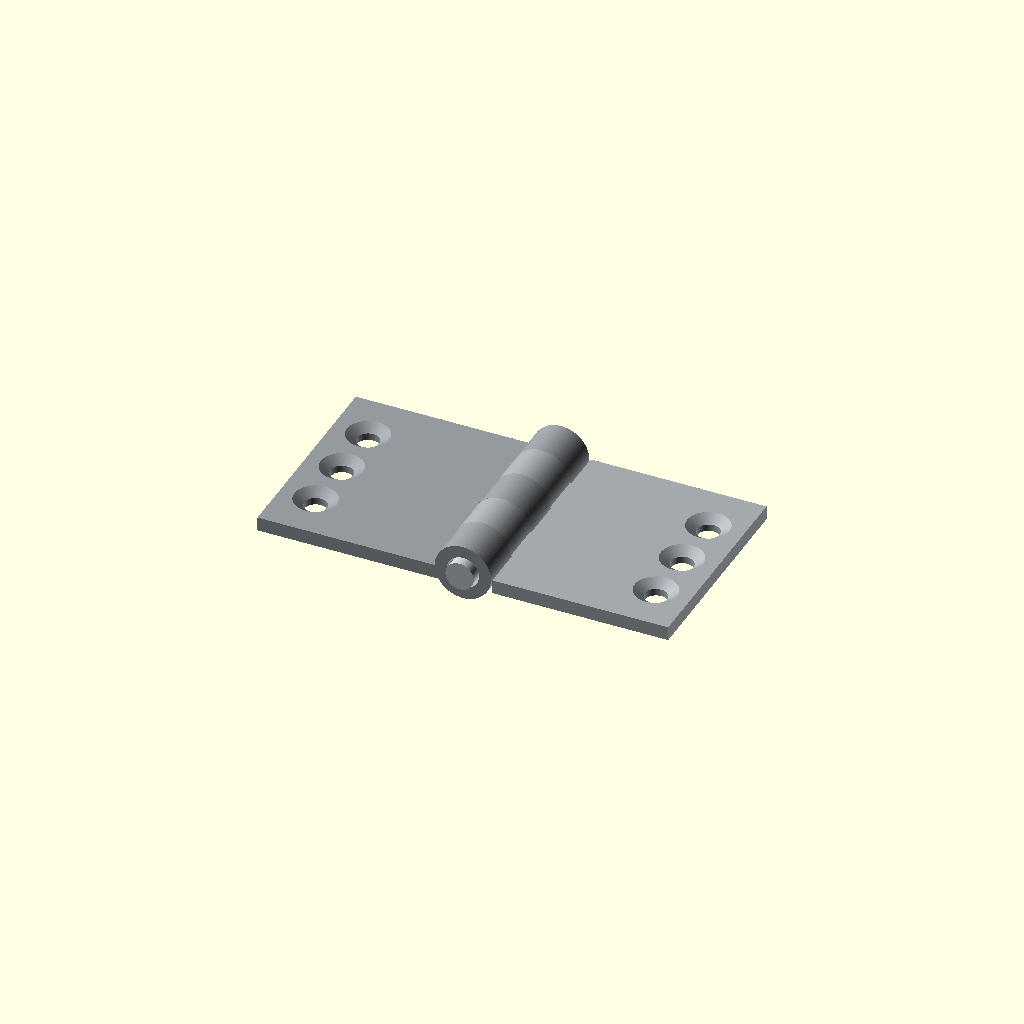
Cell 1 — every parameter at its default value.
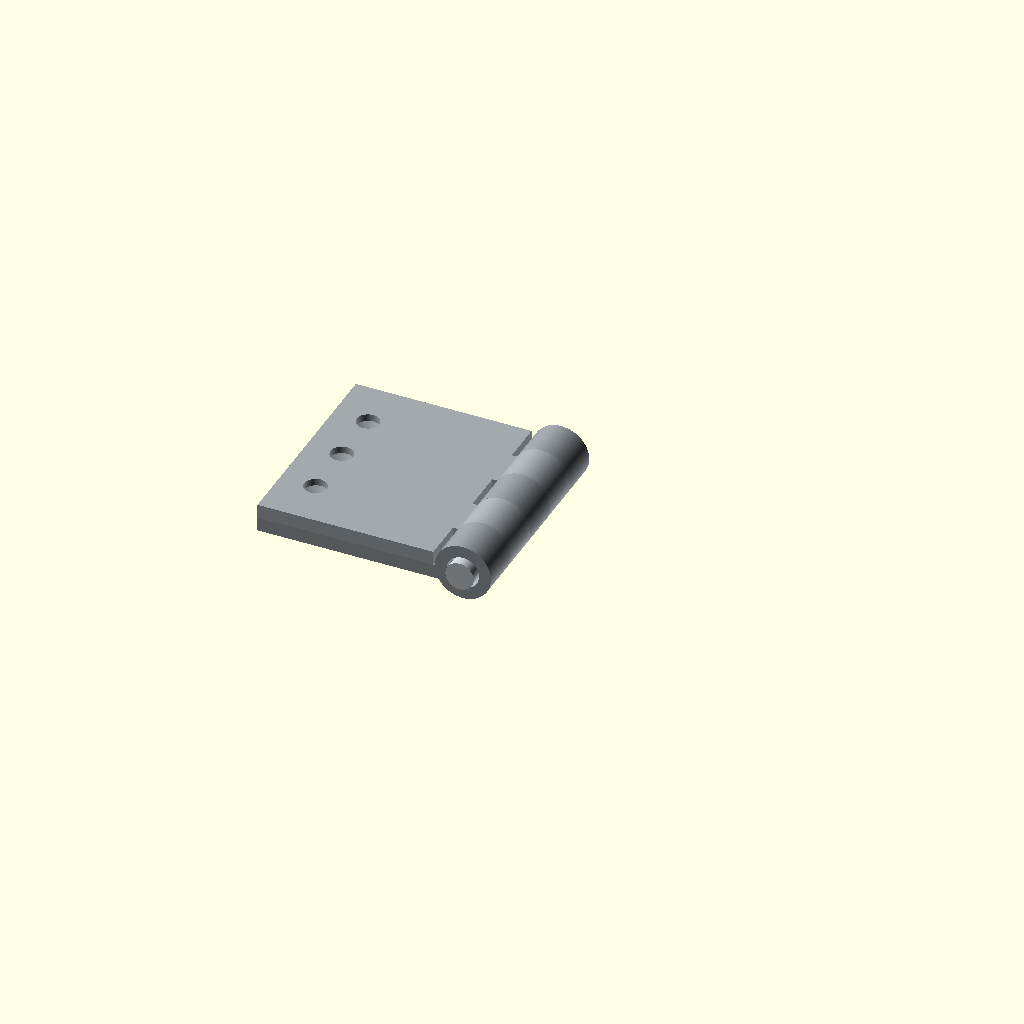
Cell 2: the same model with opening_angle = 360.
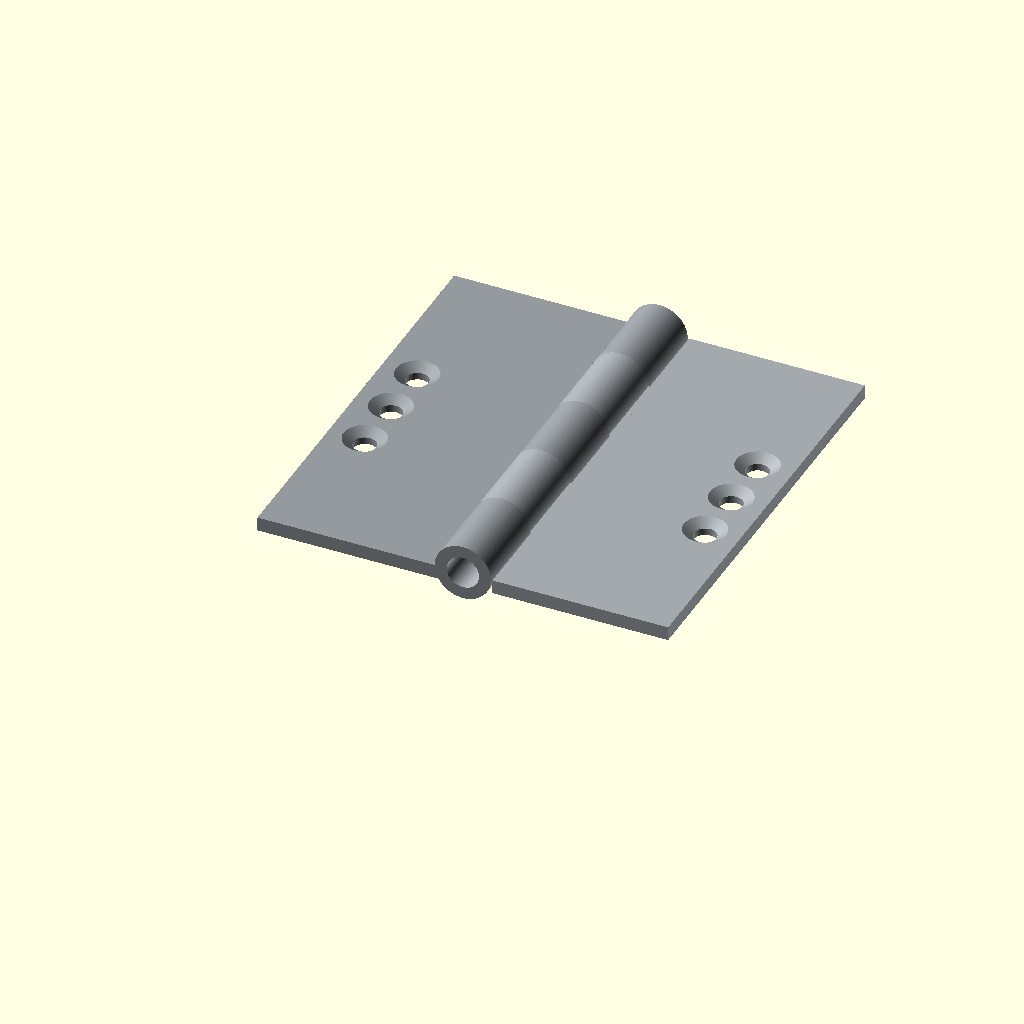
Cell 3: the same model with leaf_length = 60.
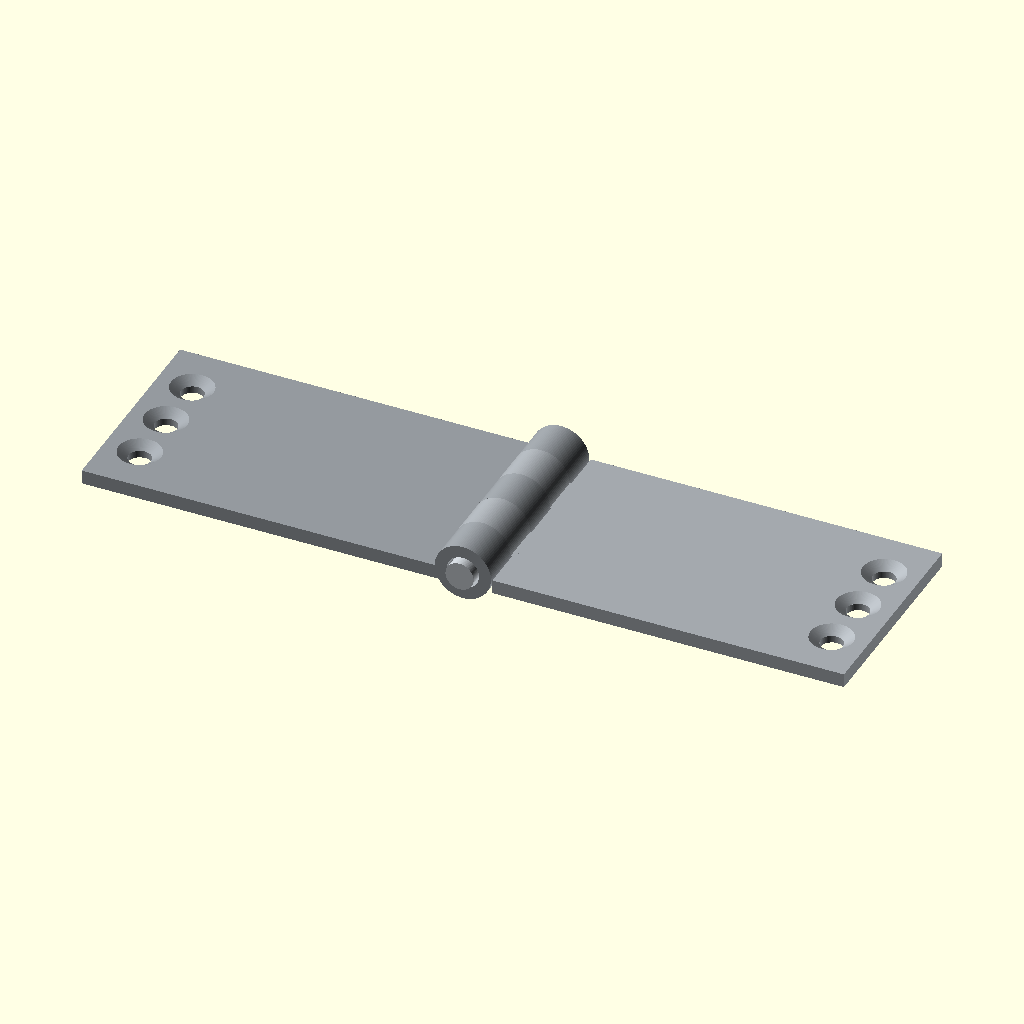
Cell 4: the same model with leaf_width = 50.
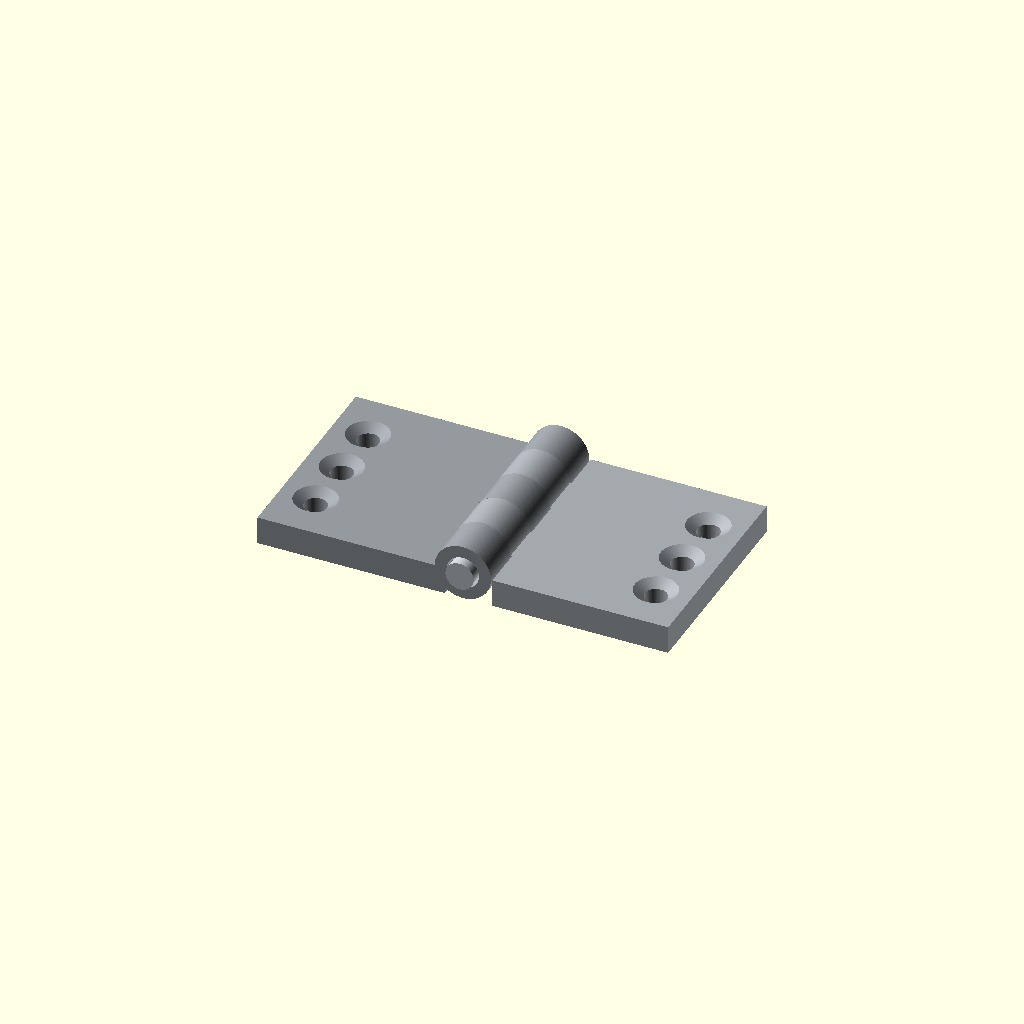
Cell 5: the same model with leaf_thickness = 4.
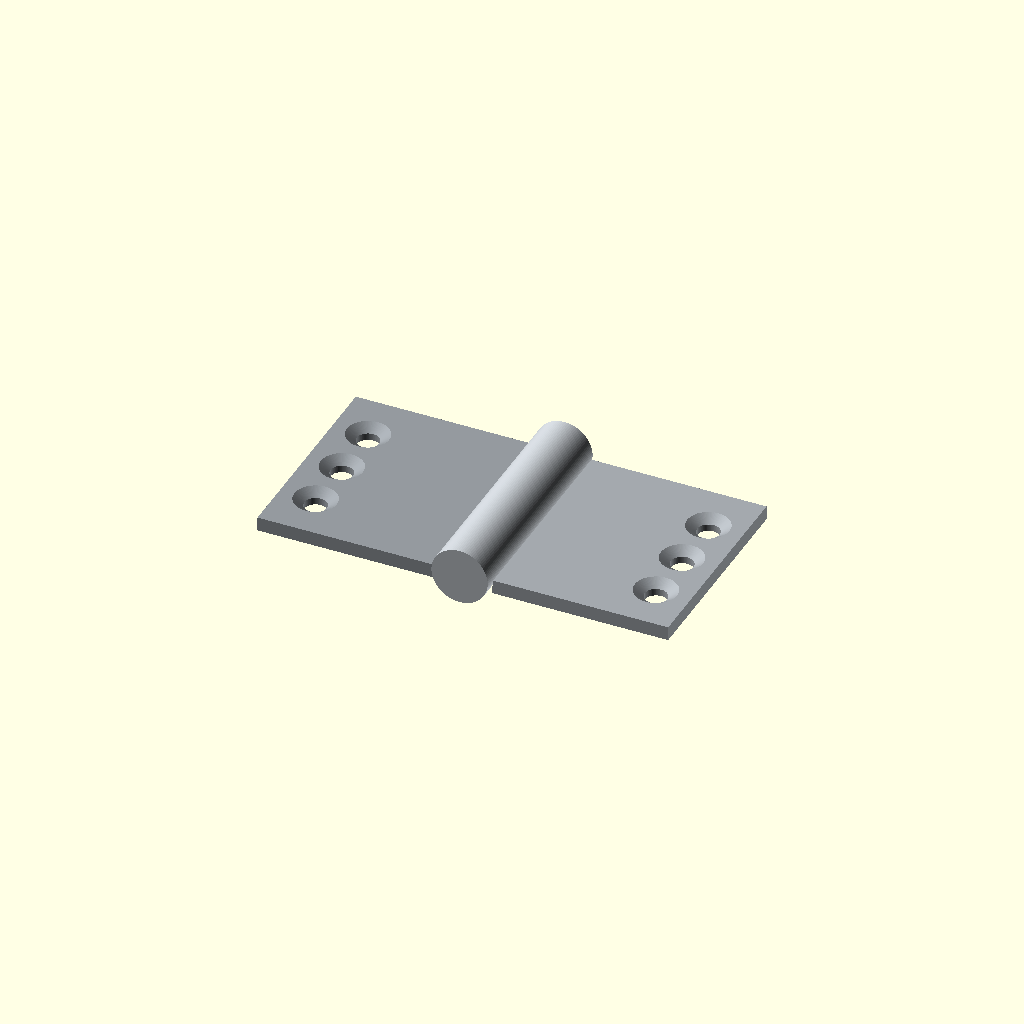
Cell 6: the same model with pin_diameter = 8.
One fixed orthographic camera (rotation 55°, 0°, 25°; colour scheme Cornfield) for every cell.
The OpenSCAD source (results/tier-3-butt-hinge/bare-xhigh_gpt-6.1-sol-ef7360f094ff-2026-10-06T19-34-14-554Z/final.scad):
// 単位: mm
// ヒンジ軸: X=0, Z=0 の Y 軸。
// 板の表面: Z=0、裏面: Z=-2。
// 開き角: 180°=全開、0°=閉じた状態。
$fn = 96;

opening_angle = 180;

leaf_length    = 30;
leaf_width     = 25;
leaf_thickness = 2;

pin_diameter = 4;
pin_length   = 32;

knuckle_diameter = 8;
knuckle_count    = 5;
knuckle_length   = leaf_length / knuckle_count;

// ピンに対して片側 0.3 mm、穴径は 4.6 mm。
pin_radial_clearance = 0.3;
bore_diameter = pin_diameter + 2 * pin_radial_clearance;

screw_hole_diameter = 3.2;
screw_pitch         = 8;
countersink_diameter = 6;
countersink_depth    = 1;
screw_outer_margin   = 5;

eps = 0.01;

// 相手側の筒に板が干渉しないよう、矩形板を外径の外側に配置。
// 自分側の筒だけを短い接続部で板につなぐ。
barrel_leaf_clearance = 0.2;
leaf_inner_x = knuckle_diameter / 2 + barrel_leaf_clearance;
leaf_outer_x = leaf_inner_x + leaf_width;

neck_inner_x = bore_diameter / 2 + 0.3;
neck_overlap = 0.5;
neck_width   = leaf_inner_x + neck_overlap - neck_inner_x;

screw_x = leaf_outer_x - screw_outer_margin;
screw_y_positions = [
    leaf_length / 2 - screw_pitch,
    leaf_length / 2,
    leaf_length / 2 + screw_pitch
];

// ローカル Z 方向の円柱を +Y 方向へ向ける。
module cylinder_y(diameter, length) {
    rotate([-90, 0, 0])
        cylinder(d = diameter, h = length);
}

// Z=0 の表面から、深さ 1 mm の皿穴。
module countersunk_hole(x, y) {
    translate([x, y, -leaf_thickness - eps])
        cylinder(
            d = screw_hole_diameter,
            h = leaf_thickness + 2 * eps
        );

    // Z=0 で正確に直径 6 mm となるよう、テーパを上方へ延長。
    translate([x, y, -countersink_depth])
        cylinder(
            h = countersink_depth + eps,
            d1 = screw_hole_diameter,
            d2 = countersink_diameter
                 + (countersink_diameter - screw_hole_diameter)
                 * eps / countersink_depth
        );
}

// side=-1: 左板、side=+1: 右板。
// 各筒は正確に 6 mm。隣接端面は接触するが体積は重ならない。
module leaf_part(side) {
    indices = side < 0 ? [0, 2, 4] : [1, 3];

    difference() {
        union() {
            // 30 × 25 × 2 mm の矩形板。
            translate([
                side < 0 ? -leaf_outer_x : leaf_inner_x,
                0,
                -leaf_thickness
            ])
                cube([leaf_width, leaf_length, leaf_thickness]);

            for (i = indices) {
                // 筒部。
                translate([0, i * knuckle_length, 0])
                    cylinder_y(
                        knuckle_diameter,
                        knuckle_length
                    );

                // 板と自分側の筒を一体化する接続部。
                translate([
                    side < 0
                        ? -leaf_inner_x - neck_overlap
                        : neck_inner_x,
                    i * knuckle_length,
                    -leaf_thickness
                ])
                    cube([
                        neck_width,
                        knuckle_length,
                        leaf_thickness
                    ]);
            }
        }

        // すべての自分側の筒を同軸でくり抜く。
        translate([0, -eps, 0])
            cylinder_y(
                bore_diameter,
                leaf_length + 2 * eps
            );

        for (y = screw_y_positions)
            countersunk_hole(side * screw_x, y);
    }
}

module left_leaf() {
    leaf_part(-1);
}

module right_leaf() {
    leaf_part(1);
}

module hinge_pin() {
    // 筒全体は Y=0～30、ピンは Y=-1～31。
    translate([0, (leaf_length - pin_length) / 2, 0])
        cylinder_y(pin_diameter, pin_length);
}

module butt_hinge(angle = 180) {
    color([0.58, 0.60, 0.62])
        left_leaf();

    // Y 軸まわりに回転。180°では左右の表面がともに Z=0。
    color([0.64, 0.66, 0.68])
        rotate([0, angle - 180, 0])
            right_leaf();

    color([0.76, 0.78, 0.80])
        hinge_pin();
}

butt_hinge(opening_angle);
Customizer parameters (derived from the source; name, type, default, range or options):
opening_angle: number, default 180
leaf_length: number, default 30
leaf_width: number, default 25
leaf_thickness: number, default 2
pin_diameter: number, default 4
pin_length: number, default 32
knuckle_diameter: number, default 8
knuckle_count: number, default 5
pin_radial_clearance: number, default 0.3
screw_hole_diameter: number, default 3.2
screw_pitch: number, default 8
countersink_diameter: number, default 6
countersink_depth: number, default 1
screw_outer_margin: number, default 5
eps: number, default 0.01
barrel_leaf_clearance: number, default 0.2
neck_overlap: number, default 0.5
